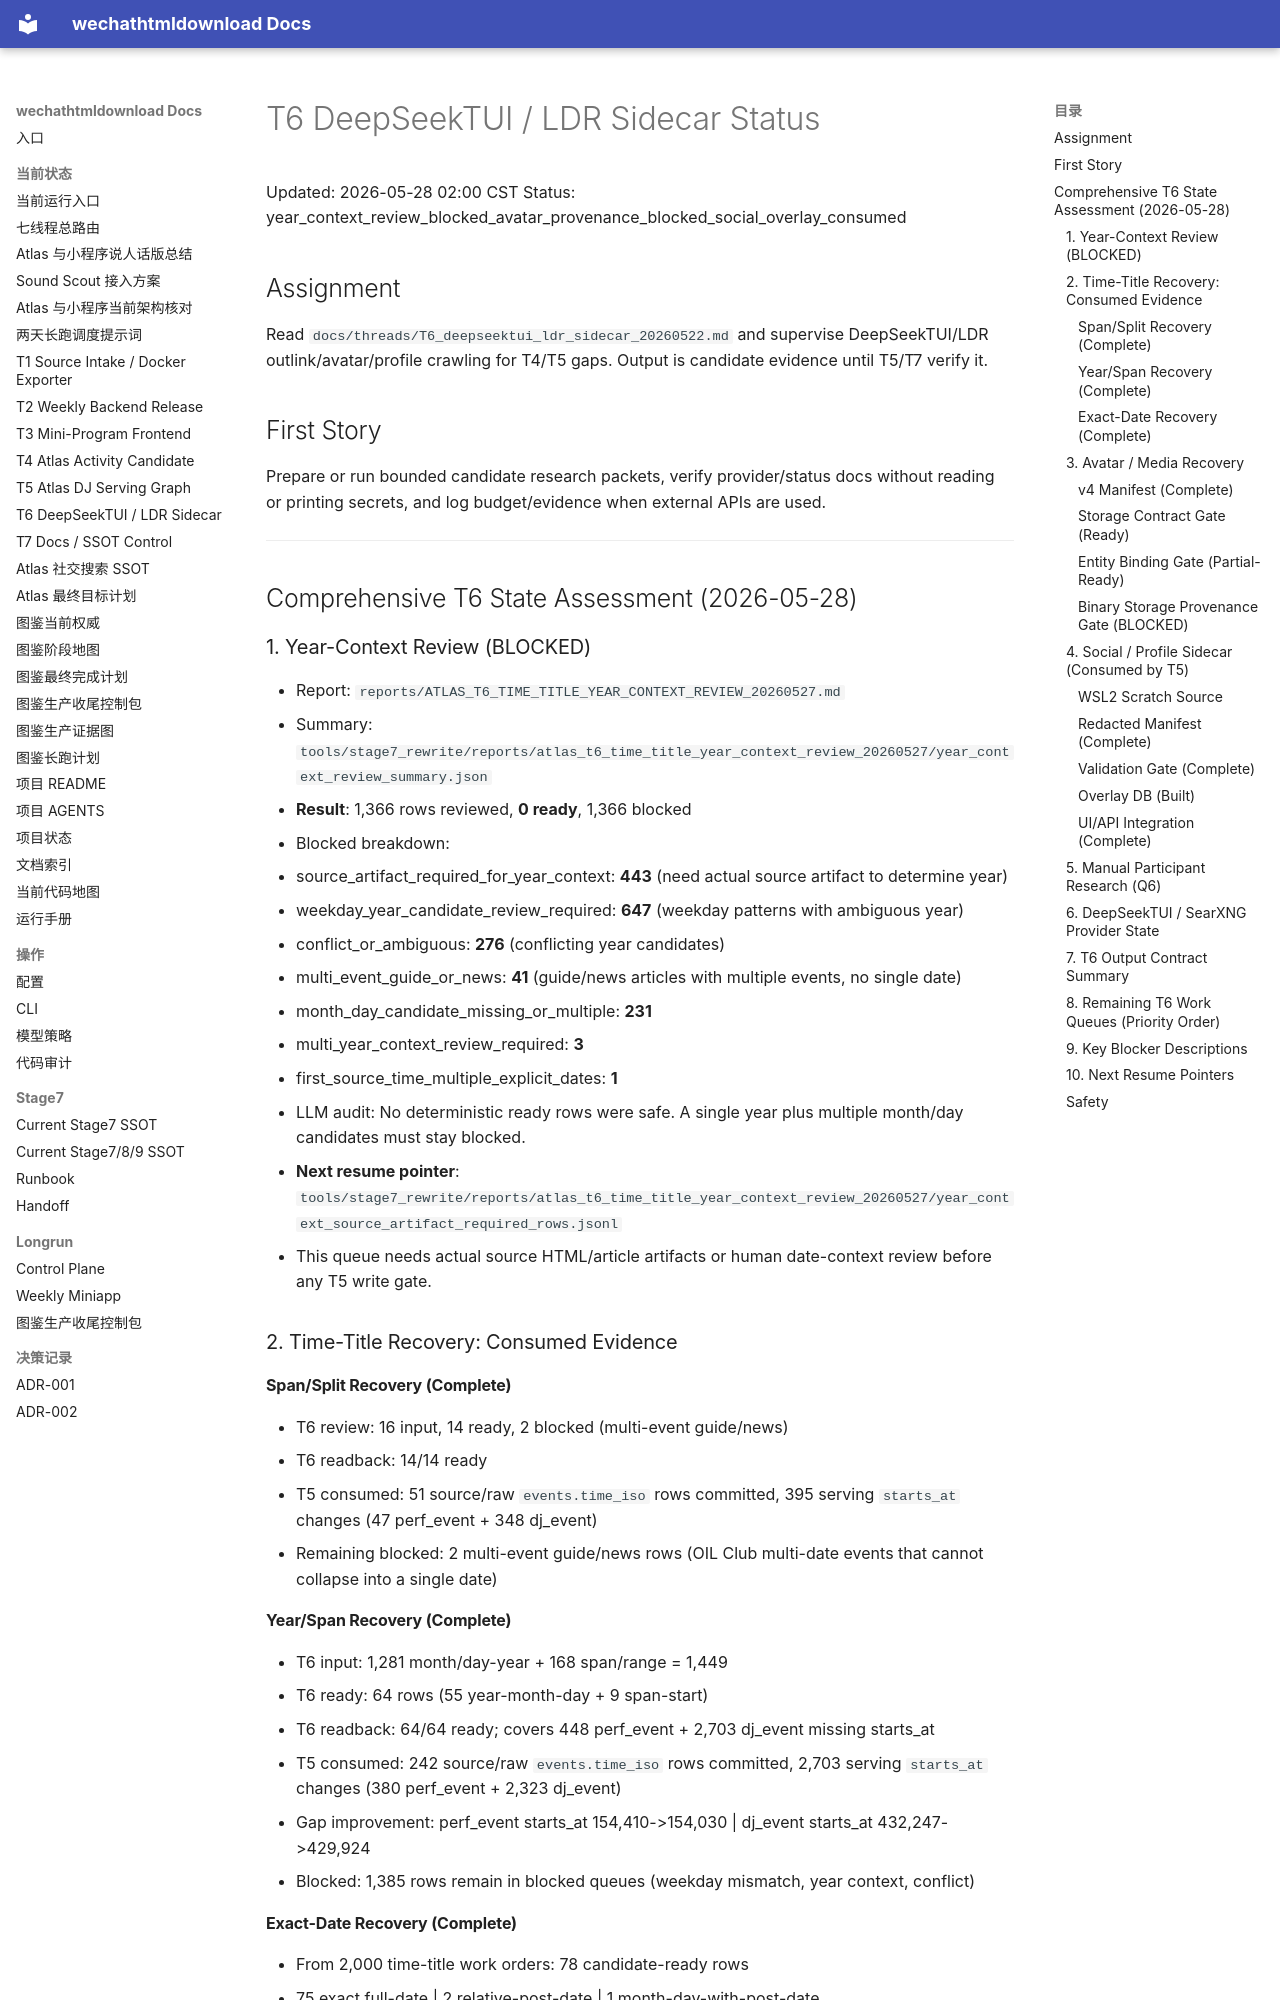

repository: yutianyu111602-glitch/wechathtmldownload · page: threads/dispatch-20260523-2day/T6/STATUS.html · generator: mkdocs

# T6 DeepSeekTUI / LDR Sidecar Status

Updated: 2026-05-28 02:00 CST
Status: year_context_review_blocked_avatar_provenance_blocked_social_overlay_consumed

## Assignment

Read `docs/threads/T6_deepseektui_ldr_sidecar_20260522.md` and supervise DeepSeekTUI/LDR outlink/avatar/profile crawling for T4/T5 gaps. Output is candidate evidence until T5/T7 verify it.

## First Story

Prepare or run bounded candidate research packets, verify provider/status docs without reading or printing secrets, and log budget/evidence when external APIs are used.

---

## Comprehensive T6 State Assessment (2026-05-28)

### 1. Year-Context Review (BLOCKED)

- Report: `reports/ATLAS_T6_TIME_TITLE_YEAR_CONTEXT_REVIEW_20260527.md`
- Summary: `tools/stage7_rewrite/reports/atlas_t6_time_title_year_context_review_20260527/year_context_review_summary.json`
- **Result**: 1,366 rows reviewed, **0 ready**, 1,366 blocked
- Blocked breakdown:
  - source_artifact_required_for_year_context: **443** (need actual source artifact to determine year)
  - weekday_year_candidate_review_required: **647** (weekday patterns with ambiguous year)
  - conflict_or_ambiguous: **276** (conflicting year candidates)
  - multi_event_guide_or_news: **41** (guide/news articles with multiple events, no single date)
  - month_day_candidate_missing_or_multiple: **231**
  - multi_year_context_review_required: **3**
  - first_source_time_multiple_explicit_dates: **1**
- LLM audit: No deterministic ready rows were safe. A single year plus multiple month/day candidates must stay blocked.
- **Next resume pointer**: `tools/stage7_rewrite/reports/atlas_t6_time_title_year_context_review_20260527/year_context_source_artifact_required_rows.jsonl`
- This queue needs actual source HTML/article artifacts or human date-context review before any T5 write gate.

### 2. Time-Title Recovery: Consumed Evidence

#### Span/Split Recovery (Complete)
- T6 review: 16 input, 14 ready, 2 blocked (multi-event guide/news)
- T6 readback: 14/14 ready
- T5 consumed: 51 source/raw `events.time_iso` rows committed, 395 serving `starts_at` changes (47 perf_event + 348 dj_event)
- Remaining blocked: 2 multi-event guide/news rows (OIL Club multi-date events that cannot collapse into a single date)

#### Year/Span Recovery (Complete)
- T6 input: 1,281 month/day-year + 168 span/range = 1,449
- T6 ready: 64 rows (55 year-month-day + 9 span-start)
- T6 readback: 64/64 ready; covers 448 perf_event + 2,703 dj_event missing starts_at
- T5 consumed: 242 source/raw `events.time_iso` rows committed, 2,703 serving `starts_at` changes (380 perf_event + 2,323 dj_event)
- Gap improvement: perf_event starts_at 154,410->154,030 | dj_event starts_at 432,247->429,924
- Blocked: 1,385 rows remain in blocked queues (weekday mismatch, year context, conflict)
